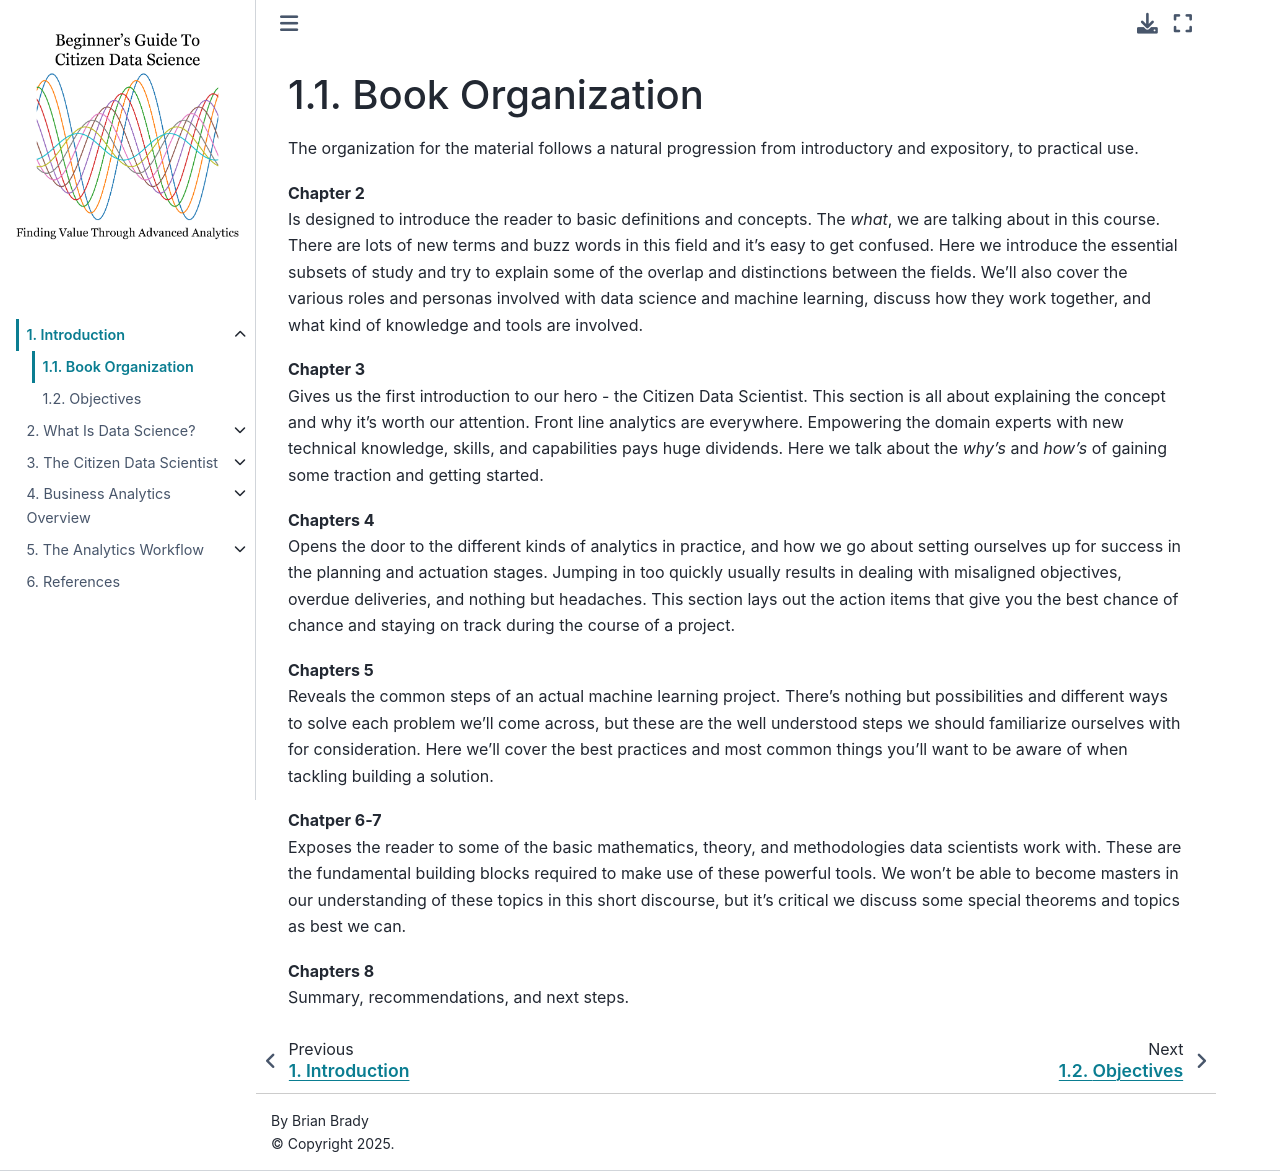

repository: bradybr/citizen_data_science · page: Chapter1/book_organization.html · generator: jekyll

# Book Organization
